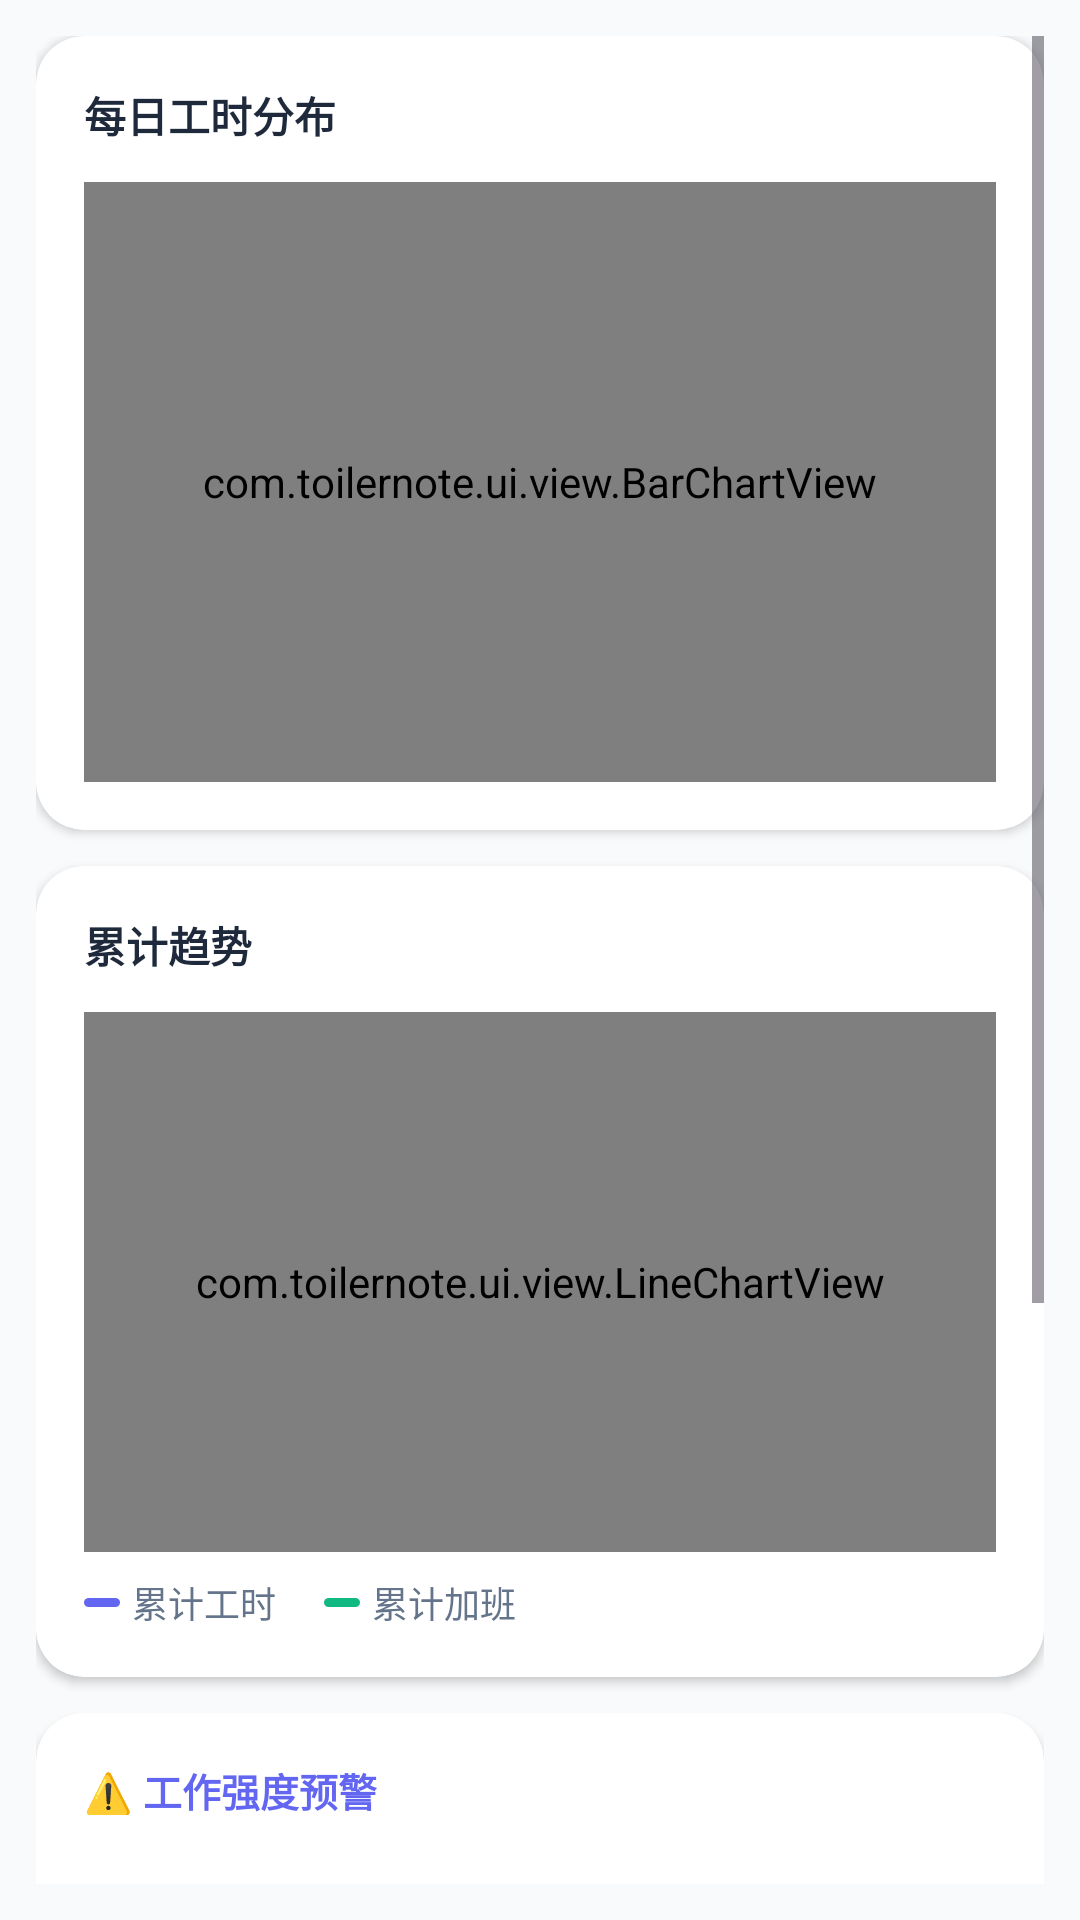

Layout XML and referenced resources for this Android screen:
<!-- AndroidManifest.xml: application theme Theme.ToilerNote -->
<!-- res/layout/fragment_statistics.xml -->
<?xml version="1.0" encoding="utf-8"?>
<ScrollView xmlns:android="http://schemas.android.com/apk/res/android"
    xmlns:app="http://schemas.android.com/apk/res-auto"
    xmlns:tools="http://schemas.android.com/tools"
    android:layout_width="match_parent"
    android:layout_height="match_parent"
    android:fillViewport="true"
    android:padding="12dp">

    <LinearLayout
        android:layout_width="match_parent"
        android:layout_height="wrap_content"
        android:orientation="vertical"
        android:paddingBottom="80dp">

        
        <androidx.cardview.widget.CardView
            android:layout_width="match_parent"
            android:layout_height="wrap_content"
            app:cardCornerRadius="16dp"
            app:cardElevation="2dp"
            app:contentPadding="16dp">

            <LinearLayout
                android:layout_width="match_parent"
                android:layout_height="wrap_content"
                android:orientation="vertical">

                <TextView
                    android:layout_width="wrap_content"
                    android:layout_height="wrap_content"
                    android:text="@string/daily_work_hours"
                    android:textColor="@color/text_primary"
                    android:textSize="14sp"
                    android:textStyle="bold" />

                <com.toilernote.ui.view.BarChartView
                    android:id="@+id/barChart"
                    android:layout_width="match_parent"
                    android:layout_height="200dp"
                    android:layout_marginTop="12dp" />
            </LinearLayout>
        </androidx.cardview.widget.CardView>

        
        <androidx.cardview.widget.CardView
            android:layout_width="match_parent"
            android:layout_height="wrap_content"
            android:layout_marginTop="12dp"
            app:cardCornerRadius="16dp"
            app:cardElevation="2dp"
            app:contentPadding="16dp">

            <LinearLayout
                android:layout_width="match_parent"
                android:layout_height="wrap_content"
                android:orientation="vertical">

                <TextView
                    android:layout_width="wrap_content"
                    android:layout_height="wrap_content"
                    android:text="@string/cumulative_trend"
                    android:textColor="@color/text_primary"
                    android:textSize="14sp"
                    android:textStyle="bold" />

                <com.toilernote.ui.view.LineChartView
                    android:id="@+id/lineChart"
                    android:layout_width="match_parent"
                    android:layout_height="180dp"
                    android:layout_marginTop="12dp" />

                <LinearLayout
                    android:layout_width="match_parent"
                    android:layout_height="wrap_content"
                    android:layout_marginTop="8dp"
                    android:orientation="horizontal">

                    <TextView
                        android:layout_width="wrap_content"
                        android:layout_height="wrap_content"
                        android:drawablePadding="4dp"
                        android:gravity="center_vertical"
                        android:text="@string/cumulative_work"
                        android:textColor="@color/text_secondary"
                        android:textSize="12sp"
                        app:drawableStartCompat="@drawable/ic_dot_primary" />

                    <TextView
                        android:layout_width="wrap_content"
                        android:layout_height="wrap_content"
                        android:layout_marginStart="16dp"
                        android:drawablePadding="4dp"
                        android:gravity="center_vertical"
                        android:text="@string/cumulative_overtime"
                        android:textColor="@color/text_secondary"
                        android:textSize="12sp"
                        app:drawableStartCompat="@drawable/ic_dot_green" />
                </LinearLayout>
            </LinearLayout>
        </androidx.cardview.widget.CardView>

        
        <androidx.cardview.widget.CardView
            android:id="@+id/insightCard"
            android:layout_width="match_parent"
            android:layout_height="wrap_content"
            android:layout_marginTop="12dp"
            app:cardCornerRadius="16dp"
            app:cardElevation="2dp"
            app:contentPadding="16dp">

            <LinearLayout
                android:layout_width="match_parent"
                android:layout_height="wrap_content"
                android:orientation="vertical">

                <TextView
                    android:id="@+id/tvInsightTitle"
                    android:layout_width="wrap_content"
                    android:layout_height="wrap_content"
                    android:text="@string/work_intensity_warning"
                    android:textColor="@color/primary"
                    android:textSize="13sp"
                    android:textStyle="bold" />

                <TextView
                    android:id="@+id/tvInsightText"
                    android:layout_width="wrap_content"
                    android:layout_height="wrap_content"
                    android:layout_marginTop="4dp"
                    android:lineSpacingMultiplier="1.3"
                    android:textColor="@color/text_secondary"
                    android:textSize="13sp"
                    tools:text="本月最长连续上班 6 天，建议适当休息。" />
            </LinearLayout>
        </androidx.cardview.widget.CardView>

        
        <androidx.cardview.widget.CardView
            android:layout_width="match_parent"
            android:layout_height="wrap_content"
            android:layout_marginTop="12dp"
            app:cardCornerRadius="16dp"
            app:cardElevation="2dp"
            app:contentPadding="16dp">

            <LinearLayout
                android:layout_width="match_parent"
                android:layout_height="wrap_content"
                android:orientation="vertical">

                <TextView
                    android:layout_width="wrap_content"
                    android:layout_height="wrap_content"
                    android:text="@string/period_compare"
                    android:textColor="@color/text_primary"
                    android:textSize="14sp"
                    android:textStyle="bold" />

                <GridLayout
                    android:layout_width="match_parent"
                    android:layout_height="wrap_content"
                    android:layout_marginTop="12dp"
                    android:columnCount="3">

                    <LinearLayout
                        android:layout_width="0dp"
                        android:layout_height="wrap_content"
                        android:layout_columnWeight="1"
                        android:layout_marginEnd="4dp"
                        android:background="@color/bg_light"
                        android:gravity="center"
                        android:orientation="vertical"
                        android:padding="12dp">

                        <TextView
                            android:layout_width="wrap_content"
                            android:layout_height="wrap_content"
                            android:text="@string/work_hours"
                            android:textColor="@color/text_secondary"
                            android:textSize="11sp" />

                        <TextView
                            android:id="@+id/tvCompareWorkHours"
                            android:layout_width="wrap_content"
                            android:layout_height="wrap_content"
                            android:layout_marginTop="4dp"
                            android:textColor="@color/text_primary"
                            android:textSize="18sp"
                            android:textStyle="bold"
                            tools:text="+8%" />
                    </LinearLayout>

                    <LinearLayout
                        android:layout_width="0dp"
                        android:layout_height="wrap_content"
                        android:layout_columnWeight="1"
                        android:layout_marginHorizontal="4dp"
                        android:background="@color/bg_light"
                        android:gravity="center"
                        android:orientation="vertical"
                        android:padding="12dp">

                        <TextView
                            android:layout_width="wrap_content"
                            android:layout_height="wrap_content"
                            android:text="@string/overtime"
                            android:textColor="@color/text_secondary"
                            android:textSize="11sp" />

                        <TextView
                            android:id="@+id/tvCompareOvertime"
                            android:layout_width="wrap_content"
                            android:layout_height="wrap_content"
                            android:layout_marginTop="4dp"
                            android:textColor="@color/danger"
                            android:textSize="18sp"
                            android:textStyle="bold"
                            tools:text="+50%" />
                    </LinearLayout>

                    <LinearLayout
                        android:layout_width="0dp"
                        android:layout_height="wrap_content"
                        android:layout_columnWeight="1"
                        android:layout_marginStart="4dp"
                        android:background="@color/bg_light"
                        android:gravity="center"
                        android:orientation="vertical"
                        android:padding="12dp">

                        <TextView
                            android:layout_width="wrap_content"
                            android:layout_height="wrap_content"
                            android:text="@string/late_count"
                            android:textColor="@color/text_secondary"
                            android:textSize="11sp" />

                        <TextView
                            android:id="@+id/tvCompareLate"
                            android:layout_width="wrap_content"
                            android:layout_height="wrap_content"
                            android:layout_marginTop="4dp"
                            android:textColor="@color/text_primary"
                            android:textSize="18sp"
                            android:textStyle="bold"
                            tools:text="持平" />
                    </LinearLayout>
                </GridLayout>
            </LinearLayout>
        </androidx.cardview.widget.CardView>

        
        <com.google.android.material.button.MaterialButton
            android:id="@+id/btnExport"
            android:layout_width="match_parent"
            android:layout_height="wrap_content"
            android:layout_marginTop="16dp"
            android:text="@string/export_current_month"
            android:textSize="14sp" />
    </LinearLayout>
</ScrollView>
<!-- resources referenced by this layout -->
<resources>
  <color name="bg_light">#F1F5F9</color>
  <color name="danger">#EF4444</color>
  <color name="primary">#6366F1</color>
  <color name="text_primary">#1E293B</color>
  <color name="text_secondary">#64748B</color>
  <!-- drawable ic_dot_green (drawable) -->
  <?xml version="1.0" encoding="utf-8"?>
  <shape xmlns:android="http://schemas.android.com/apk/res/android"
      android:shape="rectangle">
      <solid android:color="#10B981" />
      <corners android:radius="2dp" />
      <size
          android:width="12dp"
          android:height="3dp" />
  </shape>
  <!-- drawable ic_dot_primary (drawable) -->
  <?xml version="1.0" encoding="utf-8"?>
  <shape xmlns:android="http://schemas.android.com/apk/res/android"
      android:shape="rectangle">
      <solid android:color="#6366F1" />
      <corners android:radius="2dp" />
      <size
          android:width="12dp"
          android:height="3dp" />
  </shape>
  <string name="cumulative_overtime">累计加班</string>
  <string name="cumulative_trend">累计趋势</string>
  <string name="cumulative_work">累计工时</string>
  <string name="daily_work_hours">每日工时分布</string>
  <string name="export_current_month">导出本月数据</string>
  <string name="late_count">迟到</string>
  <string name="overtime">加班</string>
  <string name="period_compare">周期对比</string>
  <string name="work_hours">工时</string>
  <string name="work_intensity_warning">⚠️ 工作强度预警</string>
  <style name="Theme.ToilerNote" parent="Theme.Material3.Light.NoActionBar">
          <item name="colorPrimary">@color/primary</item>
          <item name="colorPrimaryContainer">@color/primary_light</item>
          <item name="colorOnPrimary">@android:color/white</item>
          <item name="colorSecondary">@color/primary</item>
  
          
          <item name="colorSurface">@color/surface</item>
          <item name="colorOnSurface">@color/text_primary</item>
          <item name="colorSurfaceVariant">@color/surface_elevated</item>
          <item name="colorOnSurfaceVariant">@color/text_secondary</item>
          <item name="android:colorBackground">@color/bg</item>
          <item name="colorOnBackground">@color/text_primary</item>
          <item name="colorOutline">@color/divider</item>
  
          <item name="materialTimePickerTheme">@style/ThemeOverlay.ToilerNote.TimePicker</item>
  
          <item name="android:statusBarColor">@color/surface</item>
          <item name="android:windowLightStatusBar">true</item>
          <item name="android:navigationBarColor">@color/surface</item>
      </style>
  <color name="primary_light">#EEF2FF</color>
  <color name="surface">#FFFFFF</color>
  <color name="surface_elevated">#F1F5F9</color>
  <color name="bg">#F8FAFC</color>
  <color name="divider">#E2E8F0</color>
  <style name="ThemeOverlay.ToilerNote.TimePicker" parent="ThemeOverlay.MaterialComponents.TimePicker">
          <item name="colorSurfaceContainerHigh">@color/surface</item>
          <item name="colorOnSurface">@color/text_primary</item>
          <item name="colorOnSurfaceVariant">@color/text_secondary</item>
          <item name="colorPrimary">@color/primary</item>
          <item name="colorOnPrimary">@android:color/white</item>
          <item name="colorPrimaryContainer">@color/primary_light</item>
          <item name="colorOutline">@color/divider</item>
      </style>
</resources>
